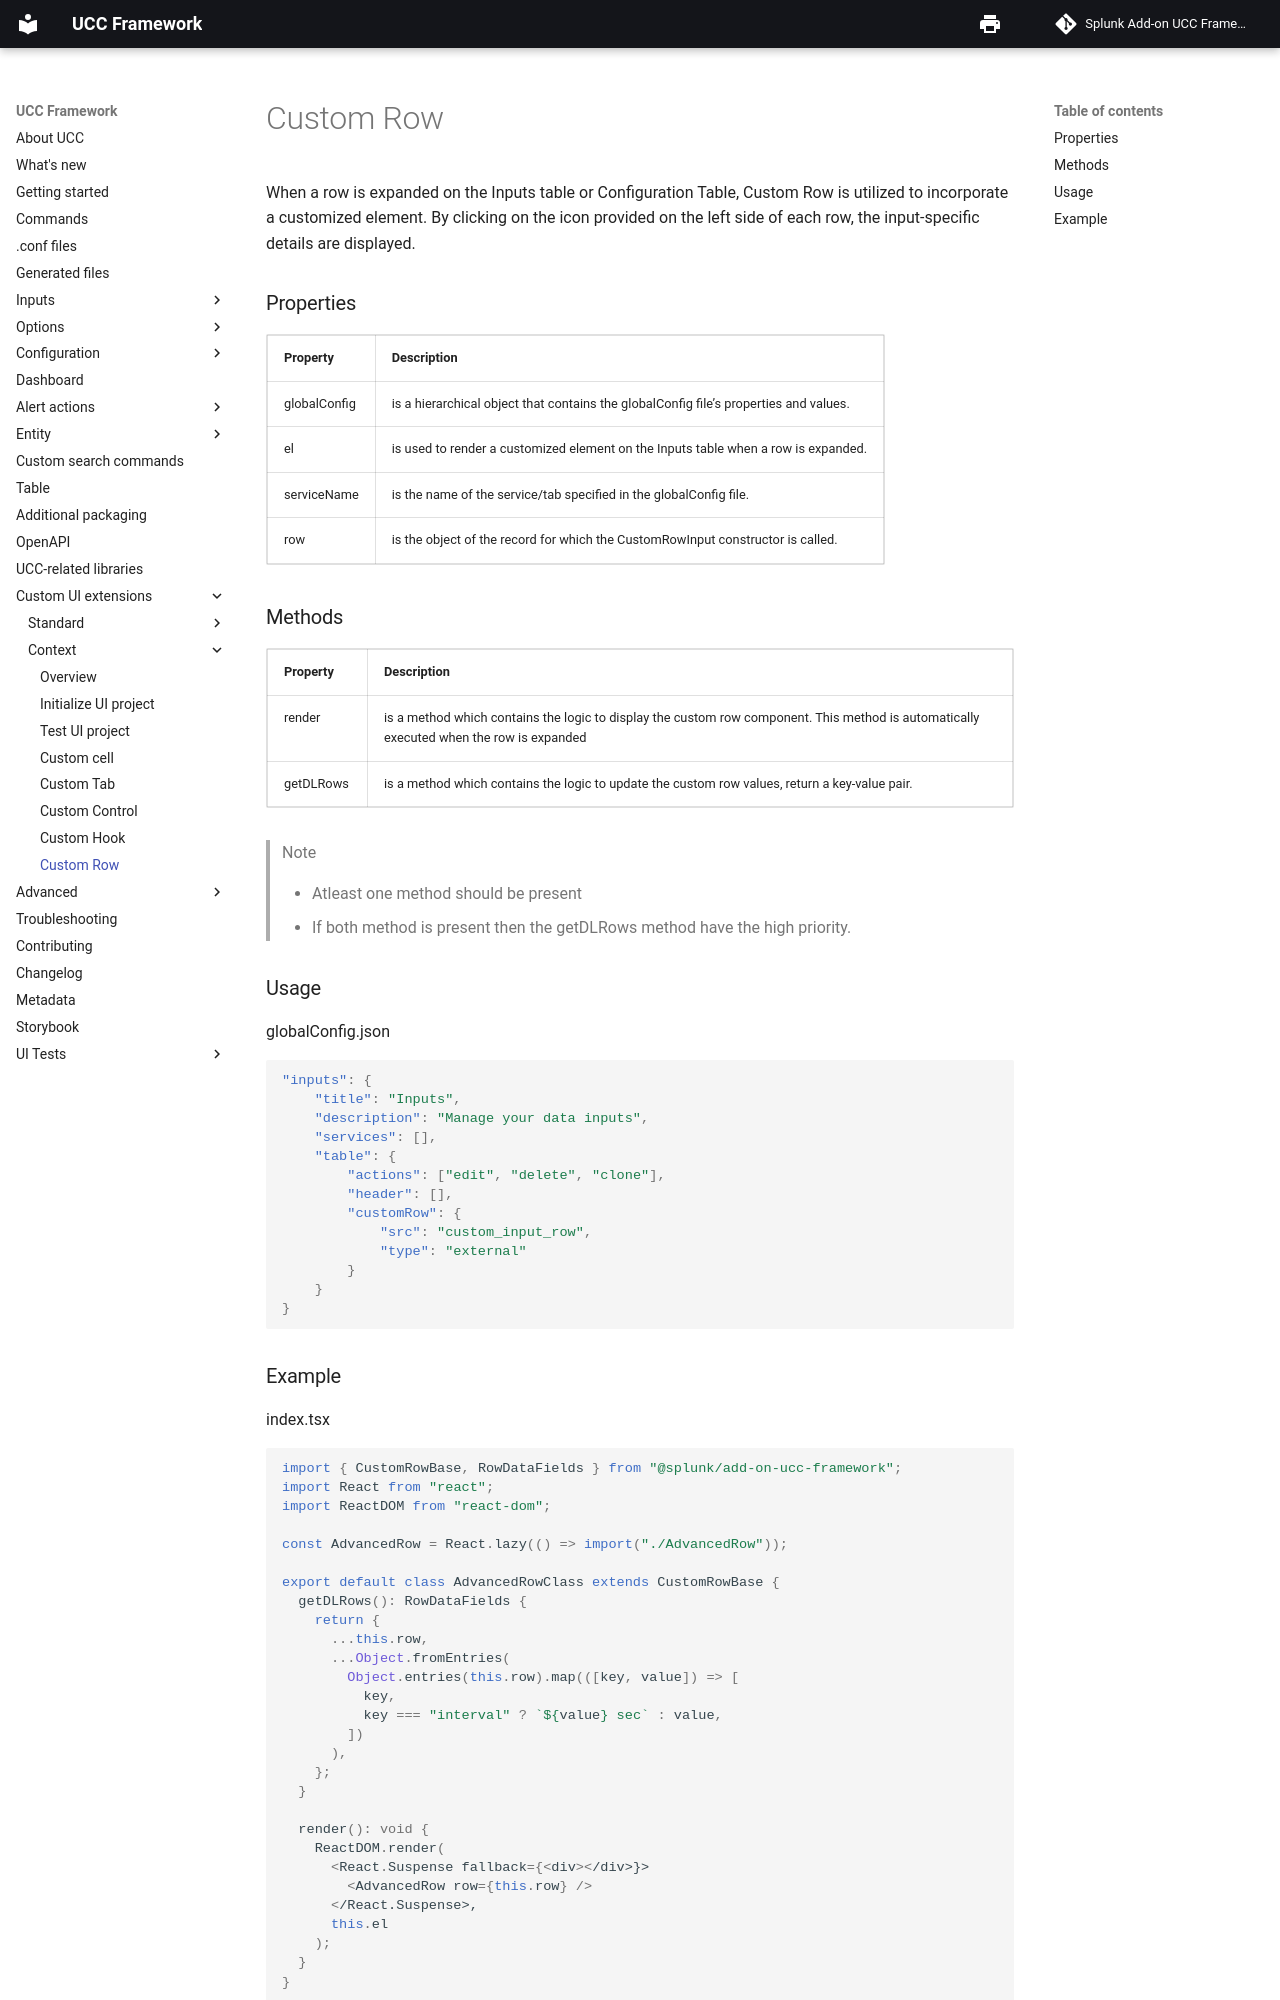

repository: splunk/addonfactory-ucc-generator · page: custom_ui_extensions/context/custom_row_context/index.html · generator: mkdocs

# Custom Row

When a row is expanded on the Inputs table or Configuration Table, Custom Row is utilized to incorporate a customized element. By clicking on the icon provided on the left side of each row, the input-specific details are displayed.

### Properties

| Property     | Description                                                                           |
| ------------ | ------------------------------------------------------------------------------------- |
| globalConfig | is a hierarchical object that contains the globalConfig file's properties and values. |
| el           | is used to render a customized element on the Inputs table when a row is expanded.    |
| serviceName  | is the name of the service/tab specified in the globalConfig file.                    |
| row          | is the object of the record for which the CustomRowInput constructor is called.       |

### Methods

| Property  | Description                                                                                                                              |
| --------- | ---------------------------------------------------------------------------------------------------------------------------------------- |
| render    | is a method which contains the logic to display the custom row component. This method is automatically executed when the row is expanded |
| getDLRows | is a method which contains the logic to update the custom row values, return a key-value pair.                                           |

> Note

> - Atleast one method should be present
> - If both method is present then the getDLRows method have the high priority.

### Usage

globalConfig.json

```json
"inputs": {
    "title": "Inputs",
    "description": "Manage your data inputs",
    "services": [],
    "table": {
        "actions": ["edit", "delete", "clone"],
        "header": [],
        "customRow": {
            "src": "custom_input_row",
            "type": "external"
        }
    }
}
```
